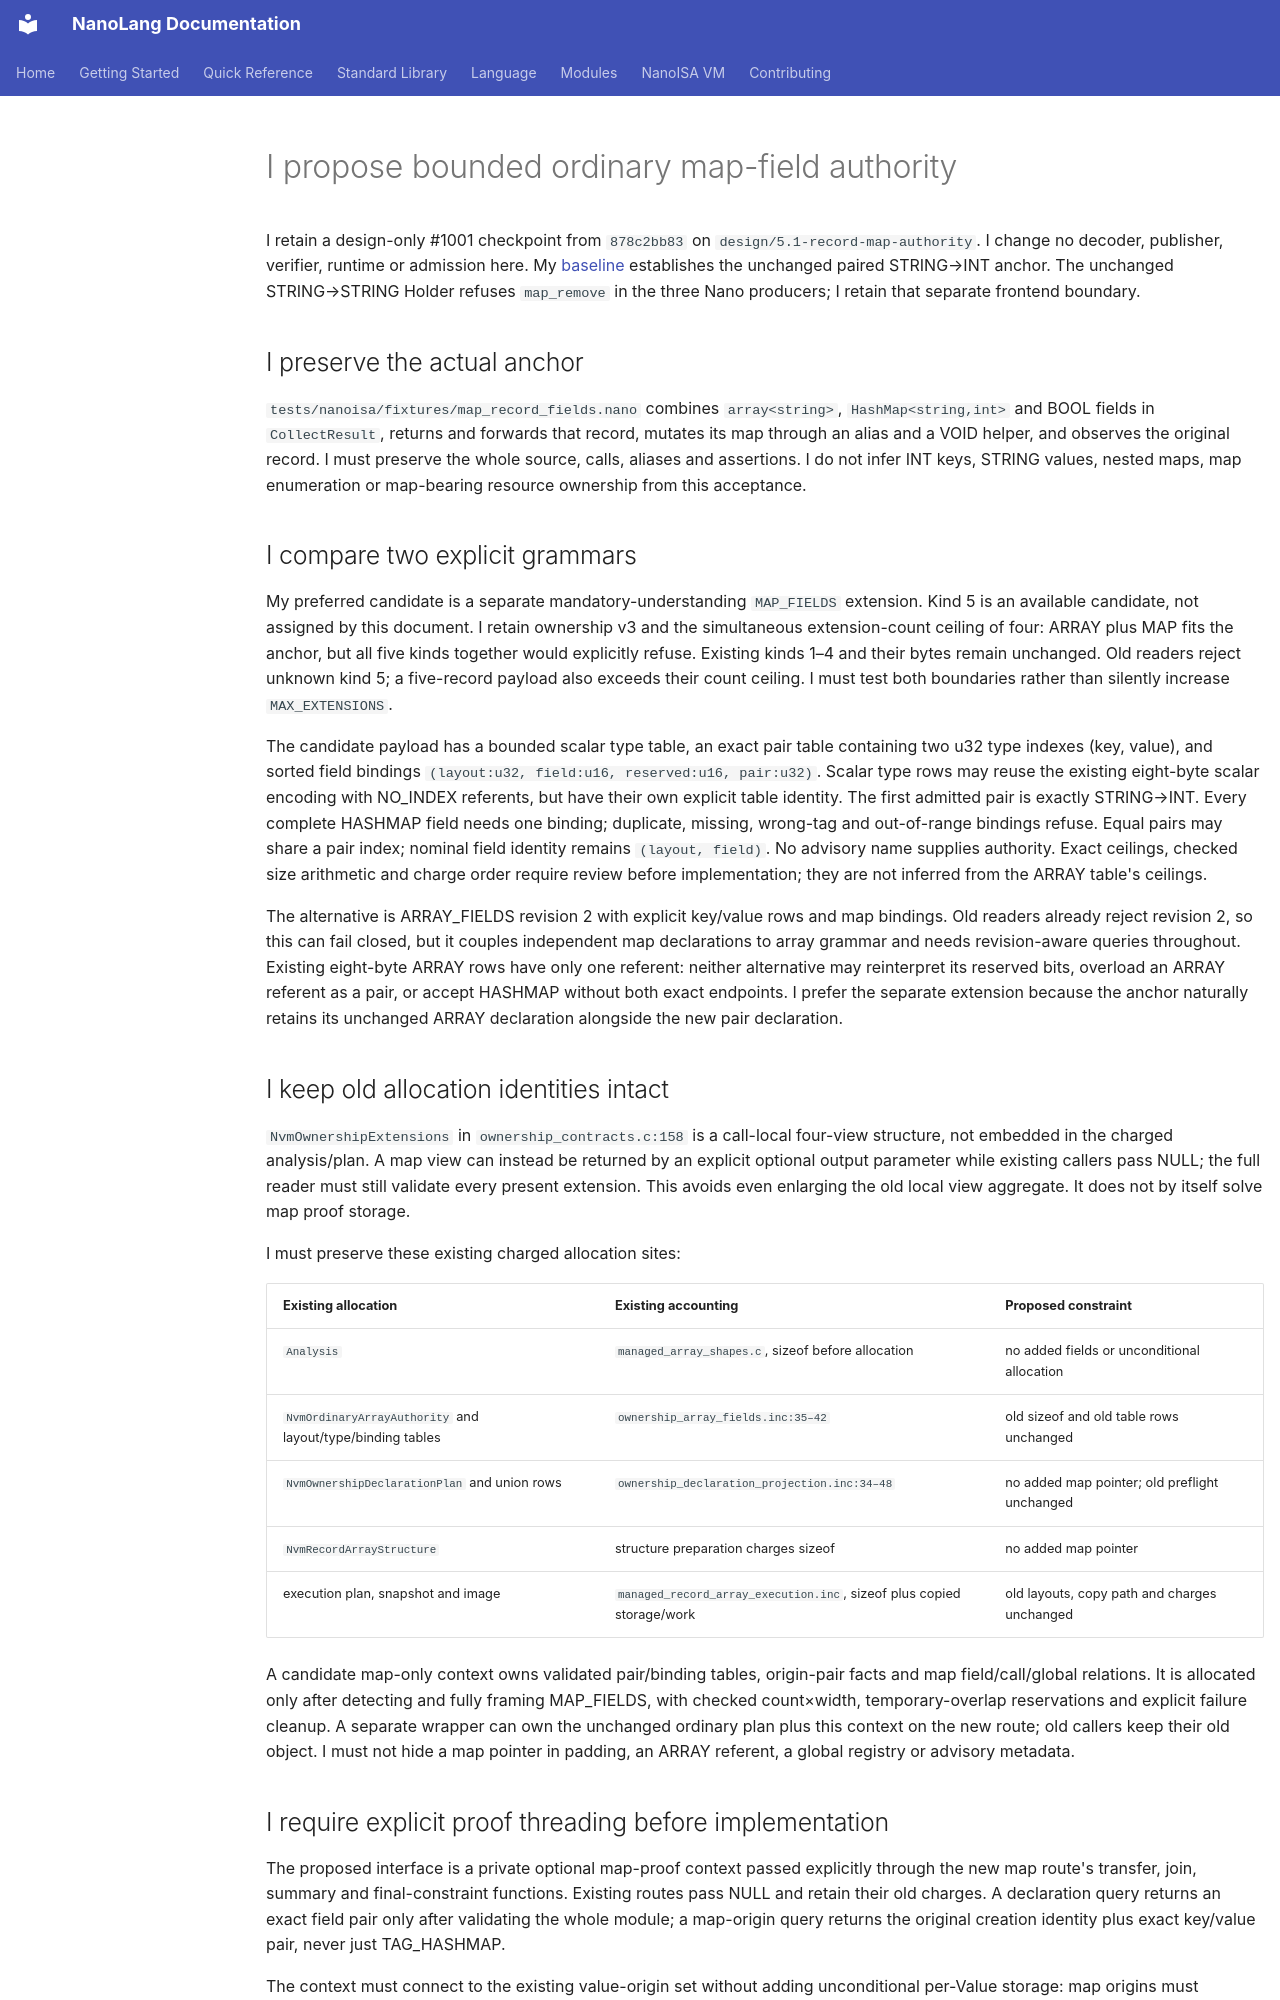

repository: jordanhubbard/nanolang · page: NANOISA_RECORD_MAP_AUTHORITY_DESIGN/index.html · generator: mkdocs

# I propose bounded ordinary map-field authority

I retain a design-only #1001 checkpoint from `878c2bb83` on `design/5.1-record-map-authority`. I change no decoder, publisher, verifier, runtime or admission here. My [baseline](evidence/record-map-baseline-20261021/README.md) establishes the unchanged paired STRING→INT anchor. The unchanged STRING→STRING Holder refuses `map_remove` in the three Nano producers; I retain that separate frontend boundary.

## I preserve the actual anchor

`tests/nanoisa/fixtures/map_record_fields.nano` combines `array<string>`, `HashMap<string,int>` and BOOL fields in `CollectResult`, returns and forwards that record, mutates its map through an alias and a VOID helper, and observes the original record. I must preserve the whole source, calls, aliases and assertions. I do not infer INT keys, STRING values, nested maps, map enumeration or map-bearing resource ownership from this acceptance.

## I compare two explicit grammars

My preferred candidate is a separate mandatory-understanding `MAP_FIELDS` extension. Kind 5 is an available candidate, not assigned by this document. I retain ownership v3 and the simultaneous extension-count ceiling of four: ARRAY plus MAP fits the anchor, but all five kinds together would explicitly refuse. Existing kinds 1–4 and their bytes remain unchanged. Old readers reject unknown kind 5; a five-record payload also exceeds their count ceiling. I must test both boundaries rather than silently increase `MAX_EXTENSIONS`.

The candidate payload has a bounded scalar type table, an exact pair table containing two u32 type indexes (key, value), and sorted field bindings `(layout:u32, field:u16, reserved:u16, pair:u32)`. Scalar type rows may reuse the existing eight-byte scalar encoding with NO_INDEX referents, but have their own explicit table identity. The first admitted pair is exactly STRING→INT. Every complete HASHMAP field needs one binding; duplicate, missing, wrong-tag and out-of-range bindings refuse. Equal pairs may share a pair index; nominal field identity remains `(layout, field)`. No advisory name supplies authority. Exact ceilings, checked size arithmetic and charge order require review before implementation; they are not inferred from the ARRAY table's ceilings.

The alternative is ARRAY_FIELDS revision 2 with explicit key/value rows and map bindings. Old readers already reject revision 2, so this can fail closed, but it couples independent map declarations to array grammar and needs revision-aware queries throughout. Existing eight-byte ARRAY rows have only one referent: neither alternative may reinterpret its reserved bits, overload an ARRAY referent as a pair, or accept HASHMAP without both exact endpoints. I prefer the separate extension because the anchor naturally retains its unchanged ARRAY declaration alongside the new pair declaration.

## I keep old allocation identities intact

`NvmOwnershipExtensions` in `ownership_contracts.c:158` is a call-local four-view structure, not embedded in the charged analysis/plan. A map view can instead be returned by an explicit optional output parameter while existing callers pass NULL; the full reader must still validate every present extension. This avoids even enlarging the old local view aggregate. It does not by itself solve map proof storage.

I must preserve these existing charged allocation sites:

| Existing allocation | Existing accounting | Proposed constraint |
|---|---|---|
| `Analysis` | `managed_array_shapes.c`, sizeof before allocation | no added fields or unconditional allocation |
| `NvmOrdinaryArrayAuthority` and layout/type/binding tables | `ownership_array_fields.inc:35–42` | old sizeof and old table rows unchanged |
| `NvmOwnershipDeclarationPlan` and union rows | `ownership_declaration_projection.inc:34–48` | no added map pointer; old preflight unchanged |
| `NvmRecordArrayStructure` | structure preparation charges sizeof | no added map pointer |
| execution plan, snapshot and image | `managed_record_array_execution.inc`, sizeof plus copied storage/work | old layouts, copy path and charges unchanged |

A candidate map-only context owns validated pair/binding tables, origin-pair facts and map field/call/global relations. It is allocated only after detecting and fully framing MAP_FIELDS, with checked count×width, temporary-overlap reservations and explicit failure cleanup. A separate wrapper can own the unchanged ordinary plan plus this context on the new route; old callers keep their old object. I must not hide a map pointer in padding, an ARRAY referent, a global registry or advisory metadata.
